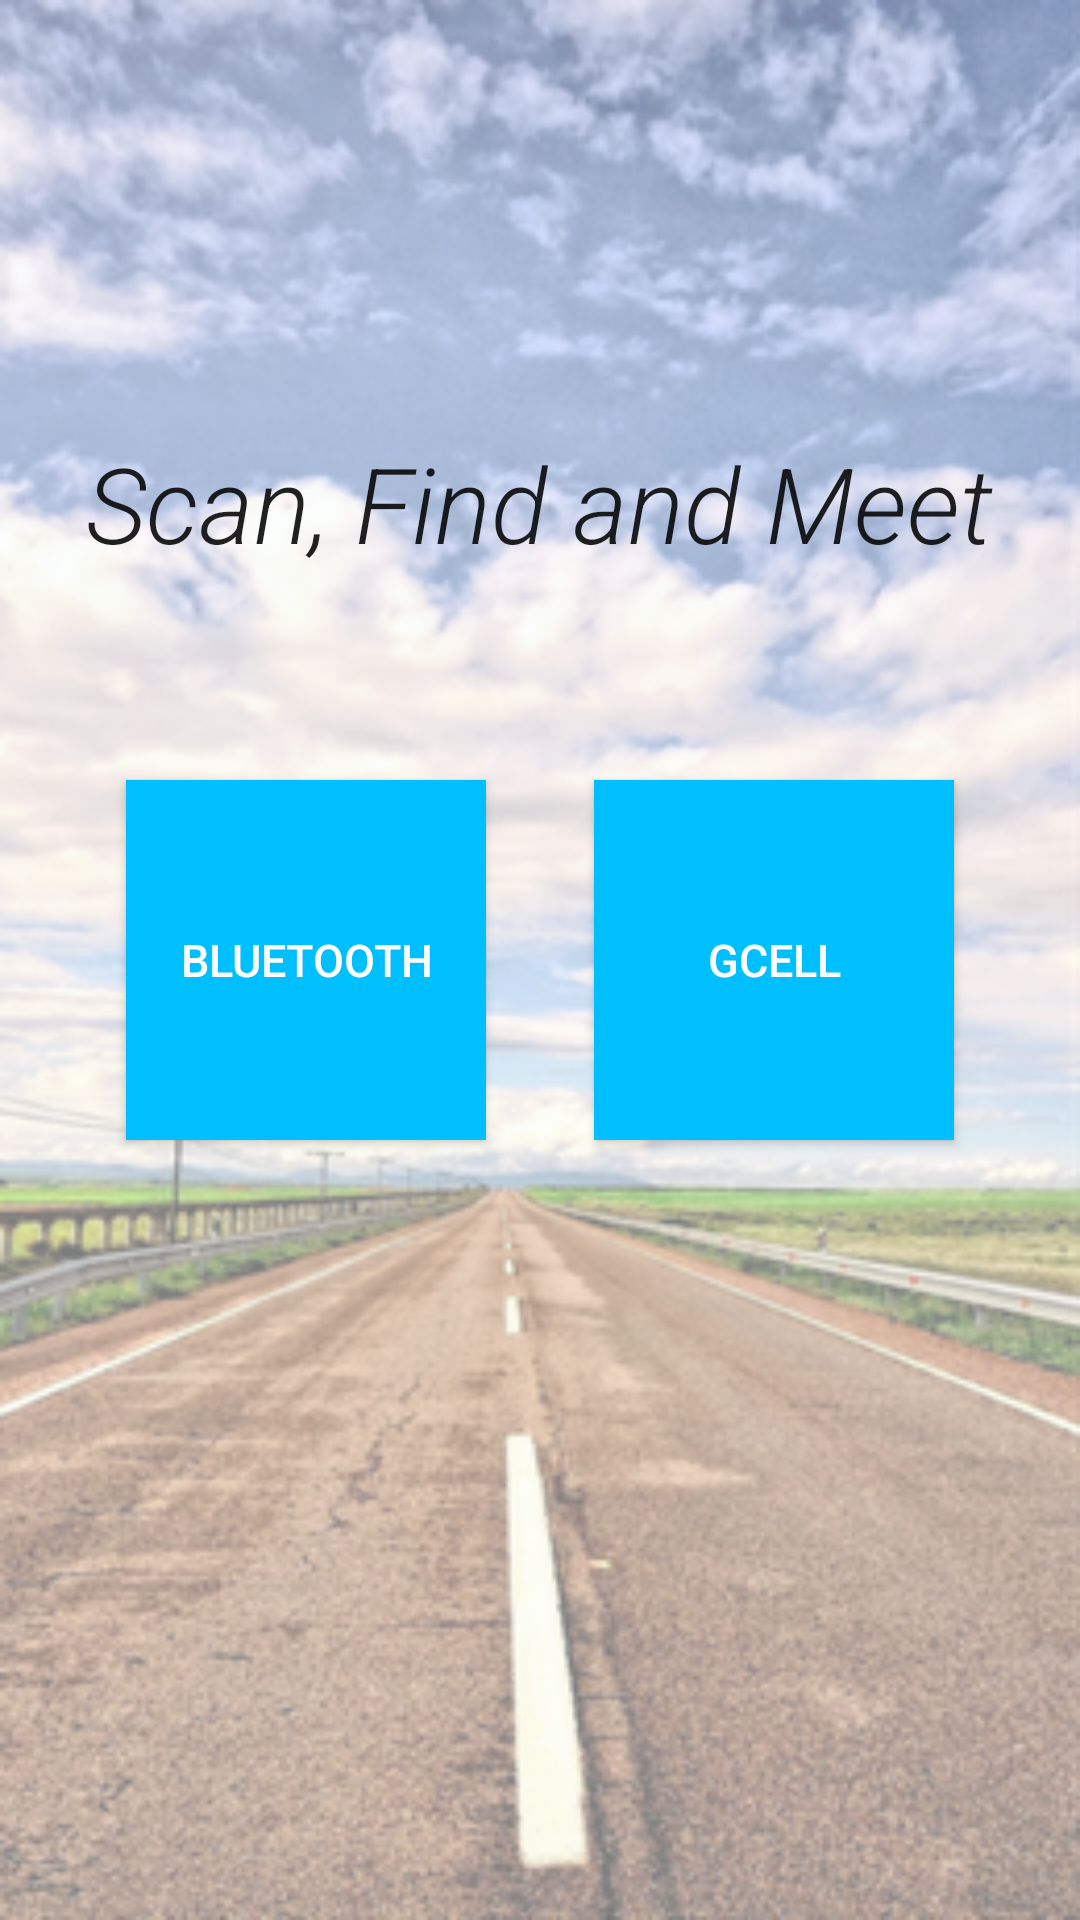

Reconstruct the res/layout file that produces this screen, plus the resources it refers to.
<!-- AndroidManifest.xml: application theme AppTheme -->
<!-- res/layout/fragment_home.xml -->
<FrameLayout xmlns:android="http://schemas.android.com/apk/res/android"
             xmlns:tools="http://schemas.android.com/tools"
             android:layout_width="match_parent"
             android:layout_height="match_parent"
             tools:context="nsa.welshbeacons.HomeFragment"
    android:background="@drawable/bg_home">

    
    <RelativeLayout
        android:layout_width="match_parent"
        android:layout_height="match_parent"
        android:layout_gravity="left|bottom">



        <Button
            android:layout_width="120dp"
            android:layout_height="120dp"
            android:background="#00bfff"
            android:text="Bluetooth"
            android:textSize="15dp"
            android:textColor="#ffff"
            android:drawableTop="@drawable/ic_settings_bluetooth_white_48dp"
            style="@style/BtnStyle"
            android:id="@+id/button"
            android:layout_marginLeft="10dp"
            android:layout_marginStart="42dp"
            android:layout_centerVertical="true"
            android:layout_alignParentStart="true"/>

        <Button
            android:layout_width="120dp"
            android:layout_height="120dp"
            android:background="#00bfff"
            android:text="GCell"
            android:textSize="15dp"
            android:textColor="#ffff"
            android:layout_marginEnd="42dp"
            android:drawableTop="@drawable/ic_speaker_phone_white_48dp"
            style="@style/BtnStyle"
            android:layout_alignTop="@+id/button"
            android:layout_alignParentEnd="true"/>

        <TextView
            android:layout_width="wrap_content"
            android:layout_height="wrap_content"
            android:textAppearance="?android:attr/textAppearanceLarge"
            android:text="@string/navHeaderSlogan"
            android:textSize="35sp"
            android:textStyle="italic"
            android:fontFamily="sans-serif-light"
            android:id="@+id/textView3"
            android:layout_above="@+id/button"
            android:layout_centerHorizontal="true"
            android:layout_marginBottom="69dp"/>

    </RelativeLayout>
</FrameLayout>
<!-- resources referenced by this layout -->
<resources>
  <!-- drawable bg_home: png bitmap (drawable, 216002 bytes) -->
  <string name="navHeaderSlogan">Scan, Find and Meet</string>
  <style name="BtnStyle">
          <item name="android:padding">10dp</item>
      </style>
  <style name="AppTheme" parent="Theme.AppCompat.Light.NoActionBar">
          
          <item name="colorPrimary">@color/colorPrimary</item>
          <item name="colorPrimaryDark">@color/colorPrimaryDark</item>
          <item name="colorAccent">@color/colorAccent</item>
          <item name="android:windowActionBar">false</item>
          <item name="android:windowNoTitle">true</item>
      </style>
  <color name="colorPrimary">#ffffff</color>
  <color name="colorPrimaryDark">#424242</color>
  <color name="colorAccent">#FF4081</color>
</resources>
